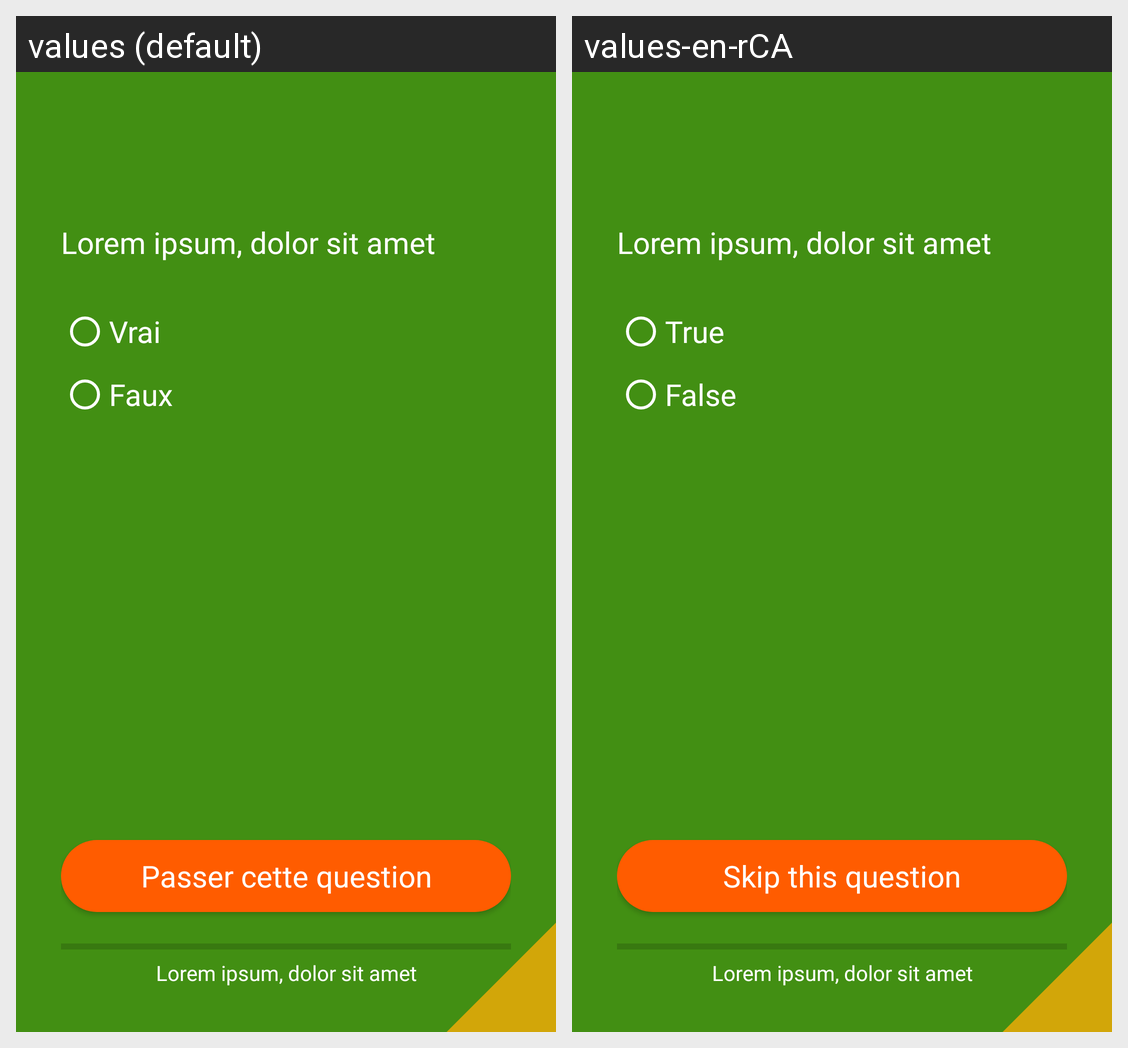

For this localized Android screen grid, give each drawn string resource with its value in every locale shown.
Android screen res/layout/activity_true_false.xml rendered under 2 locales, left to right: values (default), values-en-rCA. Device: Nexus 5 (rendered at 1080×1920; each locale shown at half size, 540×960, under a caption strip naming it); theme AppTheme.
Strings drawn on this screen, with the default value and each locale's value (text and hints the layout hard-codes, and strings that could not be matched under every locale, appear in the picture but are not listed):

lorem
  values: Lorem ipsum, dolor sit amet
  values-en-rCA: Lorem ipsum, dolor sit amet  [not translated; the default value is used]

answerTrue
  values: Vrai
  values-en-rCA: True

answerFalse
  values: Faux
  values-en-rCA: False

skipQuestion
  values: Passer cette question
  values-en-rCA: Skip this question
